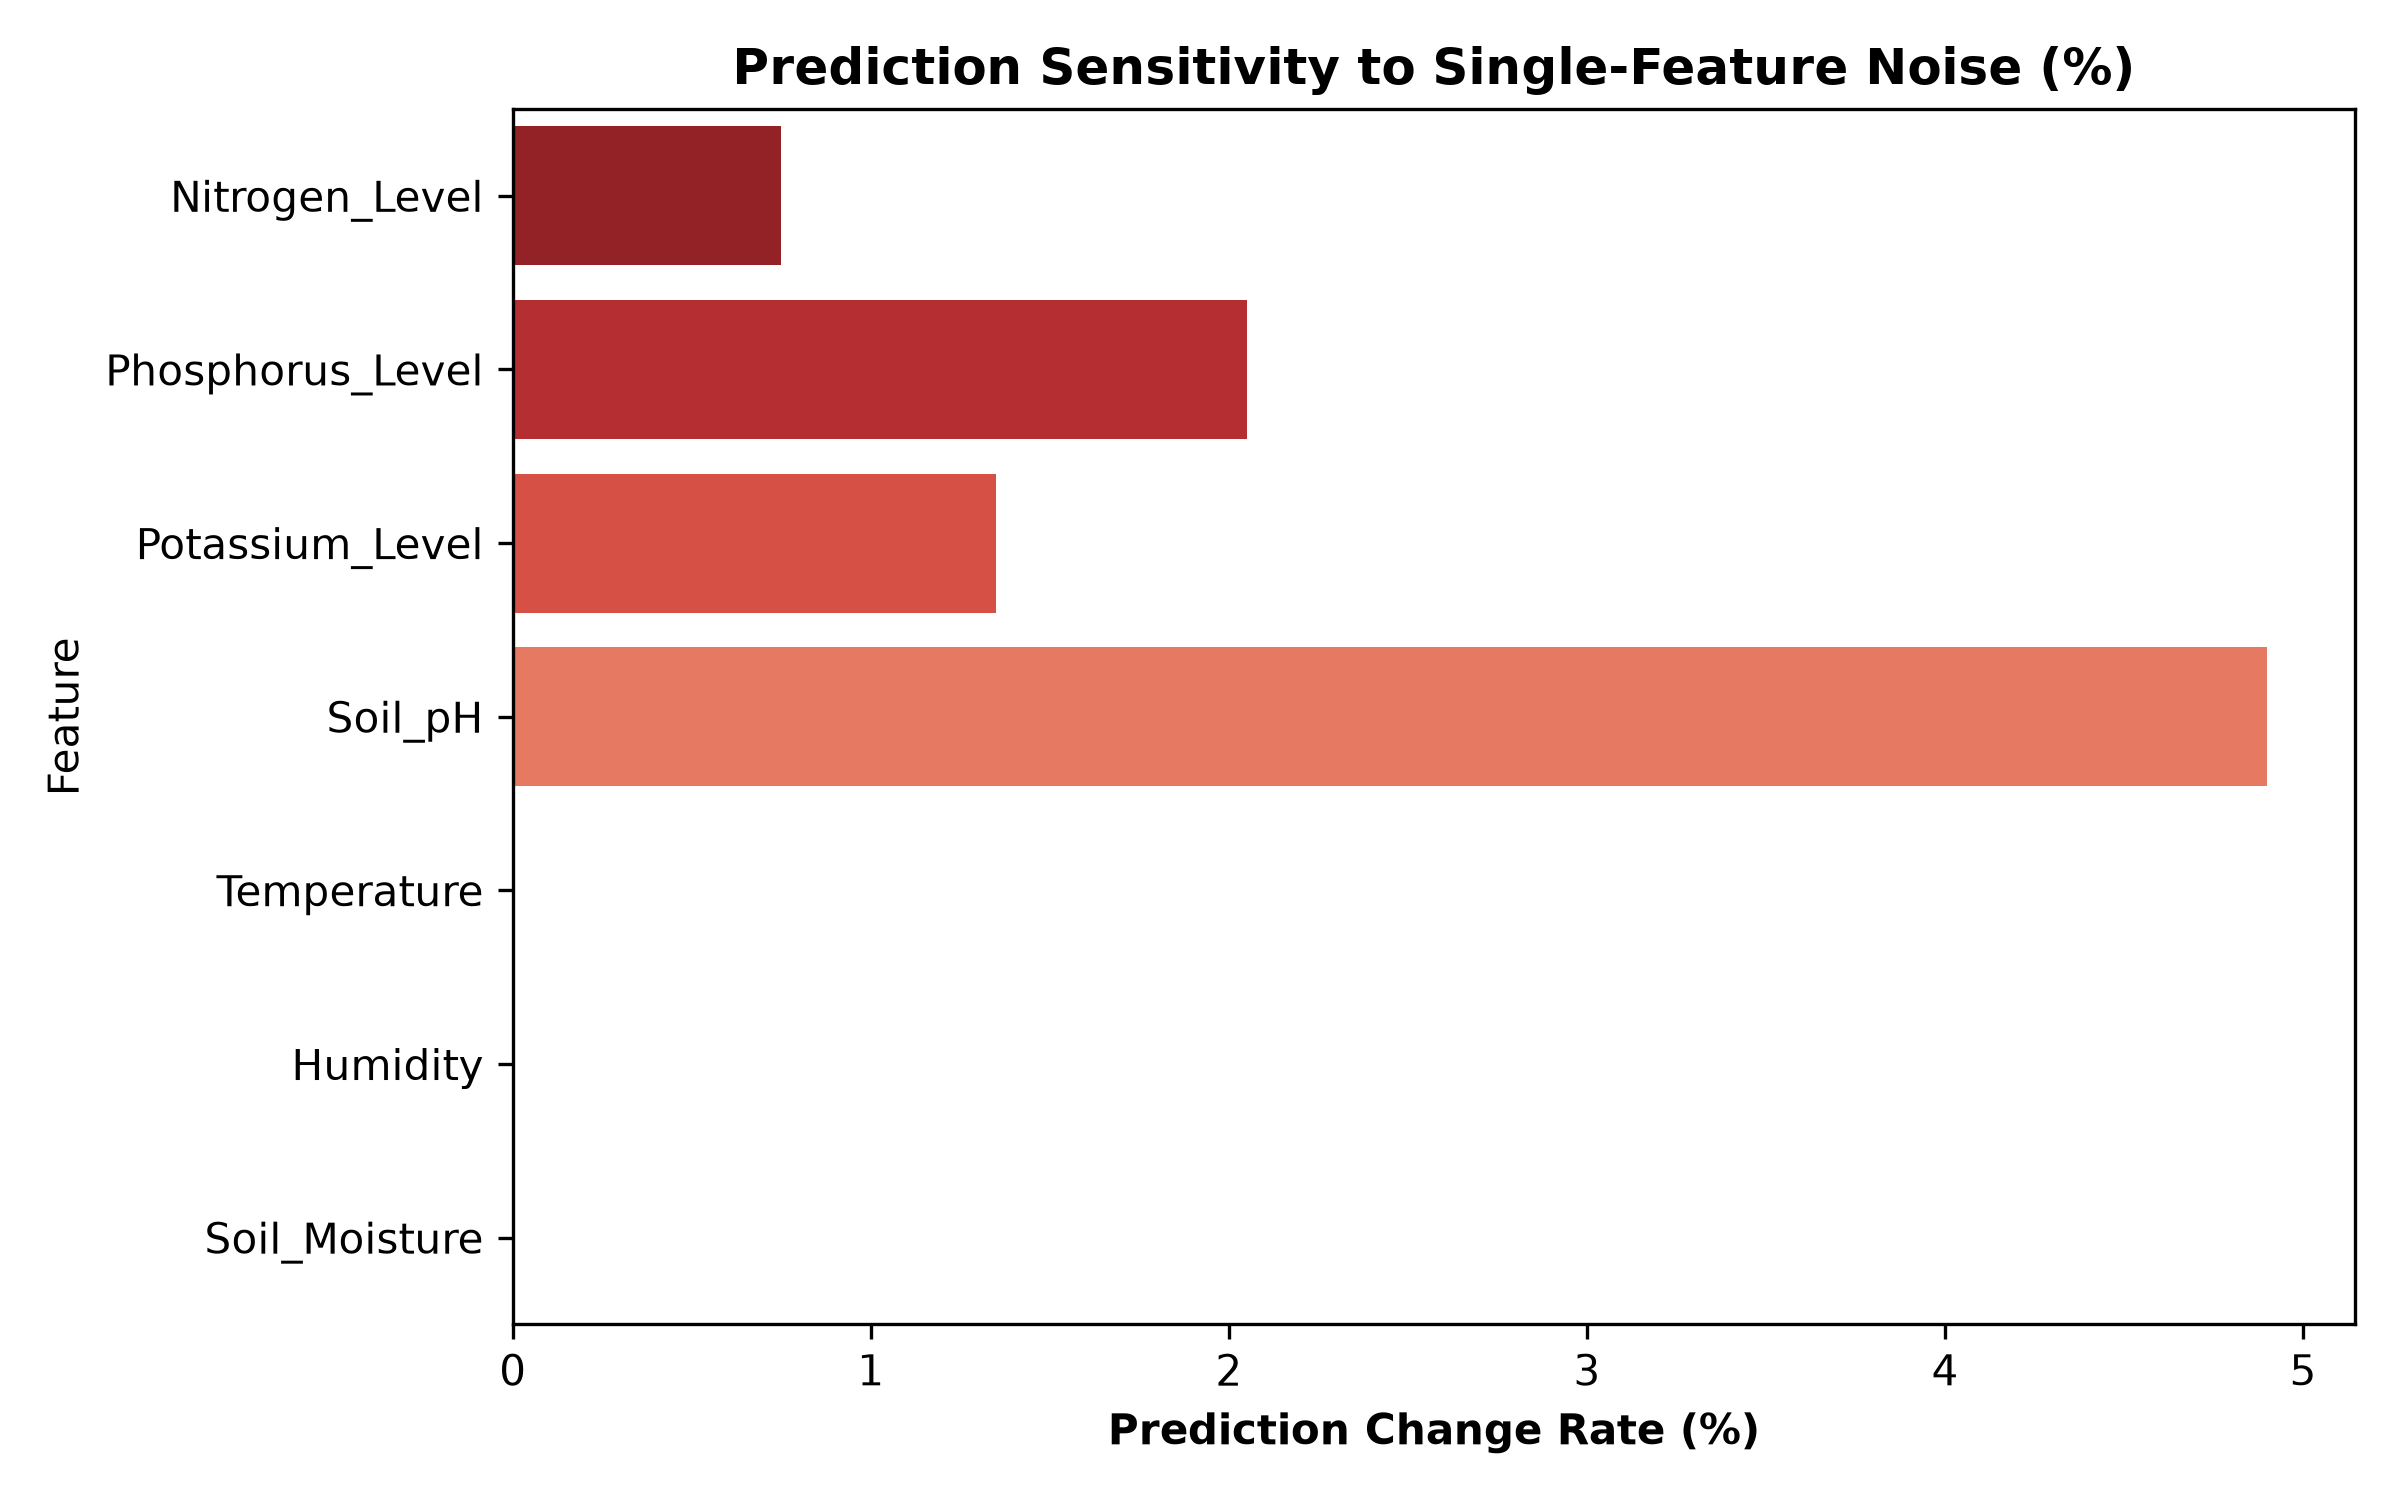

Source data for this figure (header and first rows):
Feature, Perturbation, Prediction_Change_Rate
Nitrogen_Level, ±5%, 0.75
Phosphorus_Level, ±5%, 2.05
Potassium_Level, ±5%, 1.35
Soil_pH, ±0.1, 4.9
Temperature, ±1°C, 0.0
Humidity, ±3%, 0.0
Soil_Moisture, ±5%, 0.0
